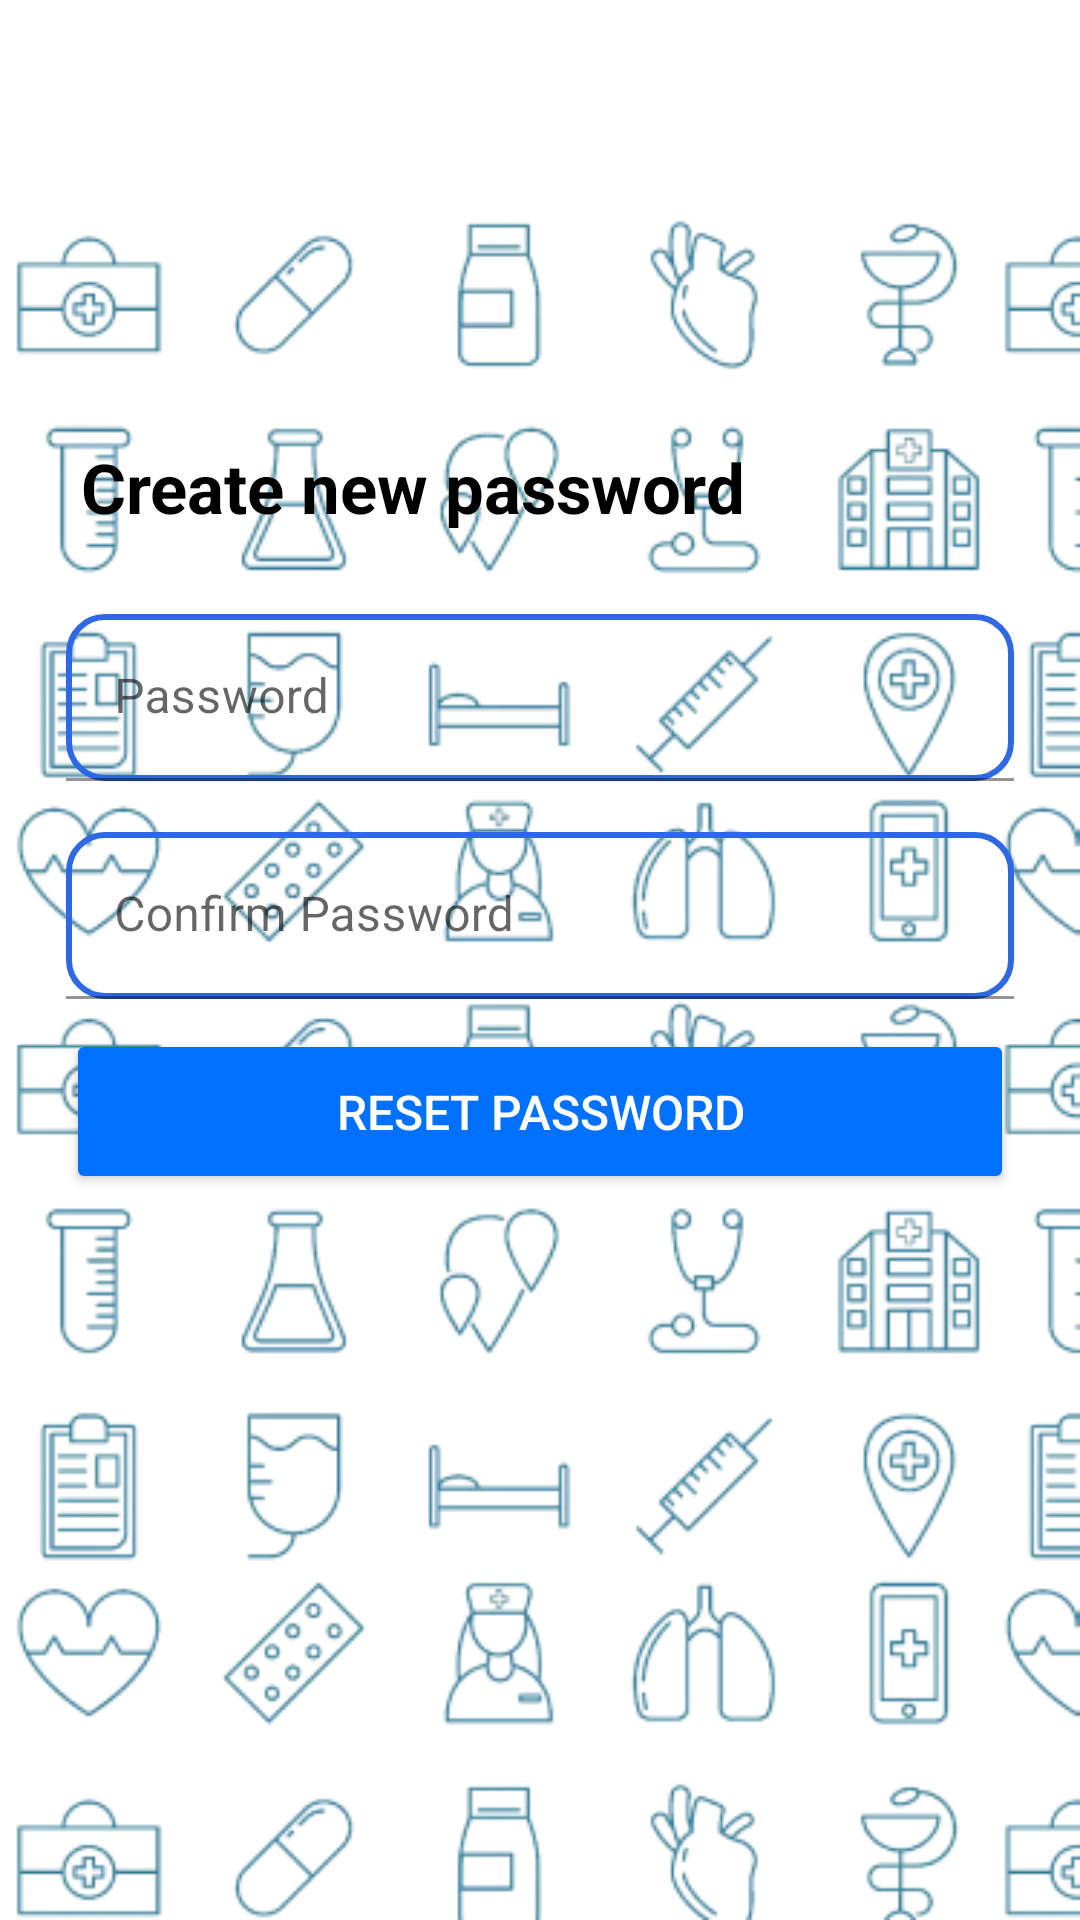

This screen was rendered from an Android layout file. Write that file and the resources it references.
<!-- AndroidManifest.xml: application theme Theme.PMS -->
<!-- res/layout/activity_new_password.xml -->
<?xml version="1.0" encoding="utf-8"?>
<LinearLayout
    xmlns:android="http://schemas.android.com/apk/res/android"
    xmlns:app="http://schemas.android.com/apk/res-auto"
    xmlns:tools="http://schemas.android.com/tools"
    android:layout_width="match_parent"
    android:layout_height="match_parent"
    tools:context=".NewPassword">

    <RelativeLayout
        android:layout_width="match_parent"
        android:layout_height="wrap_content"
        android:layout_marginTop="130dp"
        android:layout_marginBottom="10dp"
        android:layout_marginStart="10dp"
        android:layout_marginEnd="10dp"
        android:padding="12dp"
        >
        <TextView
            android:id="@+id/textView6"
            android:layout_width="wrap_content"
            android:layout_height="wrap_content"
            android:layout_marginBottom="5dp"
            android:padding="5dp"
            android:textColor="@color/black"
            android:textSize="23dp"
            android:textStyle="bold"
            android:text="Create new password" />

        <com.google.android.material.textfield.TextInputLayout
            android:id="@+id/passError"
            android:layout_below="@+id/textView6"
            android:layout_width="match_parent"
            android:layout_height="wrap_content"
            android:layout_marginTop="7dp">

            <EditText
                android:id="@+id/etPassN1"
                android:layout_width="match_parent"
                android:layout_height="wrap_content"
                android:layout_marginTop="10dp"
                android:background="@drawable/edit_text_border"
                android:ems="10"
                android:hint="@string/prompt_password"
                android:inputType="textPassword"
                android:maxLines="1"
                android:singleLine="true" />

        </com.google.android.material.textfield.TextInputLayout>

        <com.google.android.material.textfield.TextInputLayout
            android:id="@+id/passError2"
            android:layout_below="@+id/passError"
            android:layout_width="match_parent"
            android:layout_height="wrap_content"
            android:layout_marginTop="7dp">

            <EditText
                android:id="@+id/etPassN2"
                android:layout_width="match_parent"
                android:layout_height="wrap_content"
                android:layout_marginTop="10dp"
                android:background="@drawable/edit_text_border"
                android:ems="10"
                android:hint="@string/prompt_confirm_password"
                android:inputType="textPassword"
                android:maxLines="1"
                android:singleLine="true" />

        </com.google.android.material.textfield.TextInputLayout>

        <Button
            android:id="@+id/btnResetPassword"
            android:layout_width="match_parent"
            android:layout_height="55dp"
            android:layout_below="@+id/passError2"
            android:layout_marginTop="10dp"
            android:layout_marginBottom="10dp"
            android:backgroundTint="#0070ff"
            android:padding="10dp"
            android:text="Reset Password"
            android:textColor="@color/white"
            android:textSize="16dp"
            app:cornerRadius="20dp" />
        <ProgressBar
            android:id="@+id/pBarCN"
            style="?android:attr/progressBarStyleLarge"
            android:layout_width="wrap_content"
            android:layout_height="wrap_content"
            android:layout_marginTop="5dp"
            android:layout_below="@+id/passError"
            android:layout_centerHorizontal="true"
            android:visibility="gone"/>
    </RelativeLayout>



</LinearLayout>
<!-- resources referenced by this layout -->
<resources>
  <color name="black">#FF000000</color>
  <color name="white">#FFFFFFFF</color>
  <!-- drawable edit_text_border (drawable) -->
  <?xml version="1.0" encoding="utf-8"?>
      <shape
          xmlns:android="http://schemas.android.com/apk/res/android"
          android:shape="rectangle">
          <solid
              android:color="@android:color/transparent"/>
  
          <corners
              android:bottomRightRadius="12dp"
              android:bottomLeftRadius="12dp"
              android:topLeftRadius="12dp"
              android:topRightRadius="12dp"/>
          <stroke
              android:color="#2F68E3"
              android:width="2dp"
              />
      </shape>
  <string name="prompt_confirm_password">Confirm Password</string>
  <string name="prompt_password">Password</string>
  <style name="Theme.PMS" parent="Theme.MaterialComponents.DayNight.NoActionBar">
          <item name="android:windowBackground">@drawable/bg_e</item>
          
          <item name="colorPrimary">@color/azure</item>
          <item name="colorPrimaryVariant">@color/azure</item>
          <item name="colorOnPrimary">@color/white</item>
          
          <item name="colorSecondary">@color/teal_200</item>
          <item name="colorSecondaryVariant">@color/teal_700</item>
          <item name="colorOnSecondary">@color/black</item>
          
          <item name="android:statusBarColor" tools:targetApi="l">?attr/colorPrimaryVariant</item>
          
      </style>
  <!-- drawable bg_e: png bitmap (drawable, 105367 bytes) -->
  <color name="azure">#0091E6</color>
  <color name="teal_200">#FF03DAC5</color>
  <color name="teal_700">#FF018786</color>
</resources>
